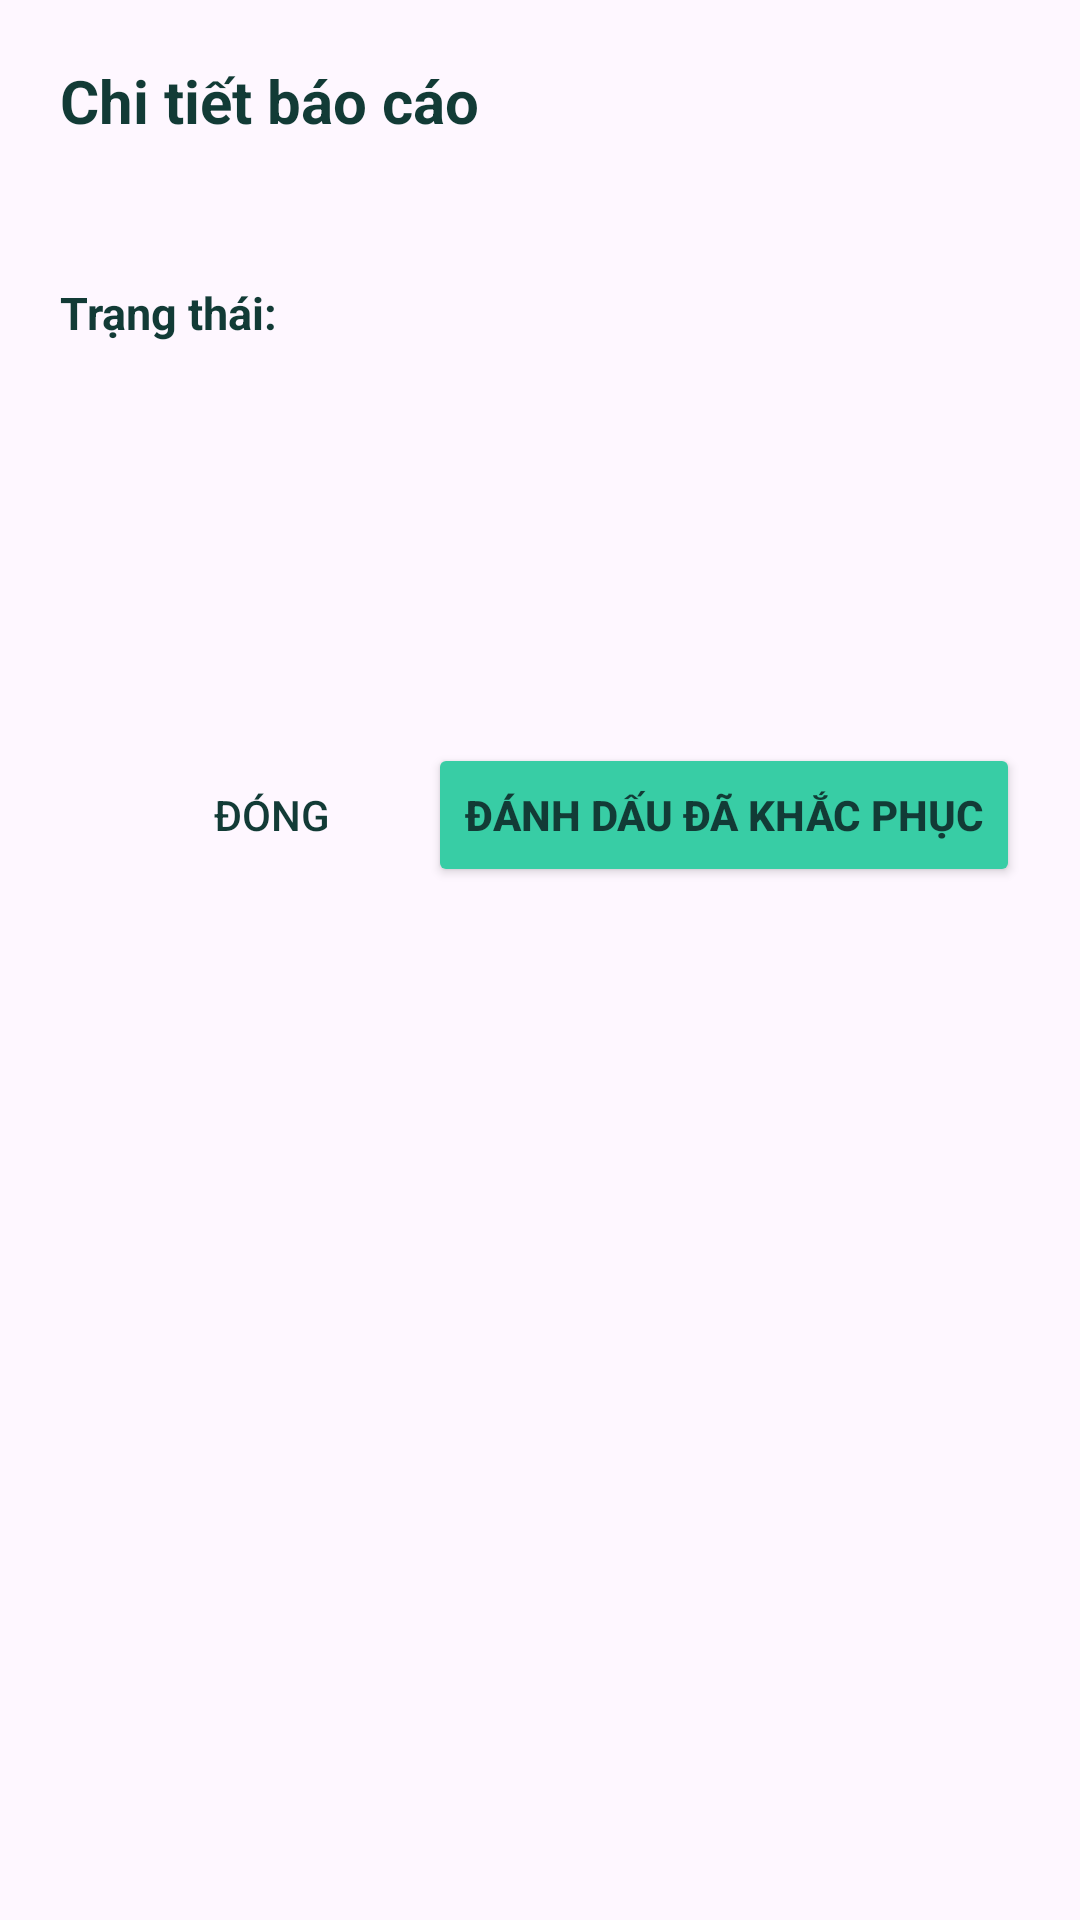

Produce the Android XML layout that renders to this screen, including the resource entries it uses.
<!-- AndroidManifest.xml: application theme Theme.LUMIA -->
<!-- res/layout/dialog_report_detail.xml -->
<?xml version="1.0" encoding="utf-8"?>
<LinearLayout xmlns:android="http://schemas.android.com/apk/res/android"
    android:layout_width="match_parent"
    android:layout_height="wrap_content"
    android:background="@drawable/bg_report_card"
    android:orientation="vertical"
    android:padding="20dp">

    <TextView
        android:id="@+id/tvDetailTitle"
        android:layout_width="match_parent"
        android:layout_height="wrap_content"
        android:layout_marginBottom="16dp"
        android:text="@string/report_detail_title"
        android:textColor="@color/text_primary"
        android:textSize="20sp"
        android:textStyle="bold" />

    <TextView
        android:id="@+id/tvDetailType"
        android:layout_width="match_parent"
        android:layout_height="wrap_content"
        android:layout_marginBottom="8dp"
        android:textColor="@color/text_primary"
        android:textSize="15sp"
        android:textStyle="bold" />

    <LinearLayout
        android:layout_width="match_parent"
        android:layout_height="wrap_content"
        android:layout_marginBottom="12dp"
        android:gravity="center_vertical"
        android:orientation="horizontal">

        <TextView
            android:id="@+id/tvDetailStatusLabel"
            android:layout_width="wrap_content"
            android:layout_height="wrap_content"
            android:layout_marginEnd="8dp"
            android:text="@string/report_detail_status_prefix"
            android:textColor="@color/text_primary"
            android:textSize="15sp"
            android:textStyle="bold" />

        <TextView
            android:id="@+id/tvDetailStatus"
            android:layout_width="wrap_content"
            android:layout_height="wrap_content"
            android:background="@drawable/bg_status_active"
            android:paddingHorizontal="10dp"
            android:paddingVertical="4dp"
            android:textColor="@color/white"
            android:textSize="13sp"
            android:textStyle="bold" />
    </LinearLayout>

    <ImageView
        android:id="@+id/ivDetailImage"
        android:layout_width="match_parent"
        android:layout_height="180dp"
        android:layout_marginBottom="12dp"
        android:background="#E8F0EC"
        android:contentDescription="@string/image_label"
        android:scaleType="centerCrop"
        android:visibility="gone" />

    <TextView
        android:id="@+id/tvDetailDescription"
        android:layout_width="match_parent"
        android:layout_height="wrap_content"
        android:layout_marginBottom="8dp"
        android:textColor="@color/text_primary"
        android:textSize="14sp" />

    <TextView
        android:id="@+id/tvDetailCoordinates"
        android:layout_width="match_parent"
        android:layout_height="wrap_content"
        android:layout_marginBottom="8dp"
        android:textColor="@color/text_primary"
        android:textSize="14sp" />

    <TextView
        android:id="@+id/tvDetailTimestamp"
        android:layout_width="match_parent"
        android:layout_height="wrap_content"
        android:layout_marginBottom="8dp"
        android:textColor="@color/text_primary"
        android:textSize="14sp" />

    <TextView
        android:id="@+id/tvDetailUserId"
        android:layout_width="match_parent"
        android:layout_height="wrap_content"
        android:layout_marginBottom="20dp"
        android:textColor="#7A8A85"
        android:textSize="13sp" />

    <LinearLayout
        android:layout_width="match_parent"
        android:layout_height="wrap_content"
        android:gravity="end"
        android:orientation="horizontal">

        <Button
            android:id="@+id/btnCloseDetail"
            style="?android:attr/borderlessButtonStyle"
            android:layout_width="wrap_content"
            android:layout_height="wrap_content"
            android:layout_marginEnd="8dp"
            android:text="@string/btn_close"
            android:textColor="@color/text_primary" />

        <Button
            android:id="@+id/btnMarkResolved"
            android:layout_width="wrap_content"
            android:layout_height="wrap_content"
            android:backgroundTint="@color/btn_action_bg"
            android:text="@string/btn_mark_resolved"
            android:textColor="@color/text_primary"
            android:textStyle="bold" />
    </LinearLayout>

</LinearLayout>
<!-- resources referenced by this layout -->
<resources>
  <color name="btn_action_bg">#38CDA5</color>
  <color name="text_primary">#123B36</color>
  <color name="white">#FFFFFFFF</color>
  <string name="btn_close">Đóng</string>
  <string name="btn_mark_resolved">Đánh dấu đã khắc phục</string>
  <string name="image_label">Hình ảnh vật cản (Không bắt buộc)</string>
  <string name="report_detail_status_prefix">Trạng thái:</string>
  <string name="report_detail_title">Chi tiết báo cáo</string>
  <style name="Theme.LUMIA" parent="Base.Theme.LUMIA" />
  <style name="Base.Theme.LUMIA" parent="Theme.Material3.DayNight.NoActionBar">
          
          
      </style>
</resources>
